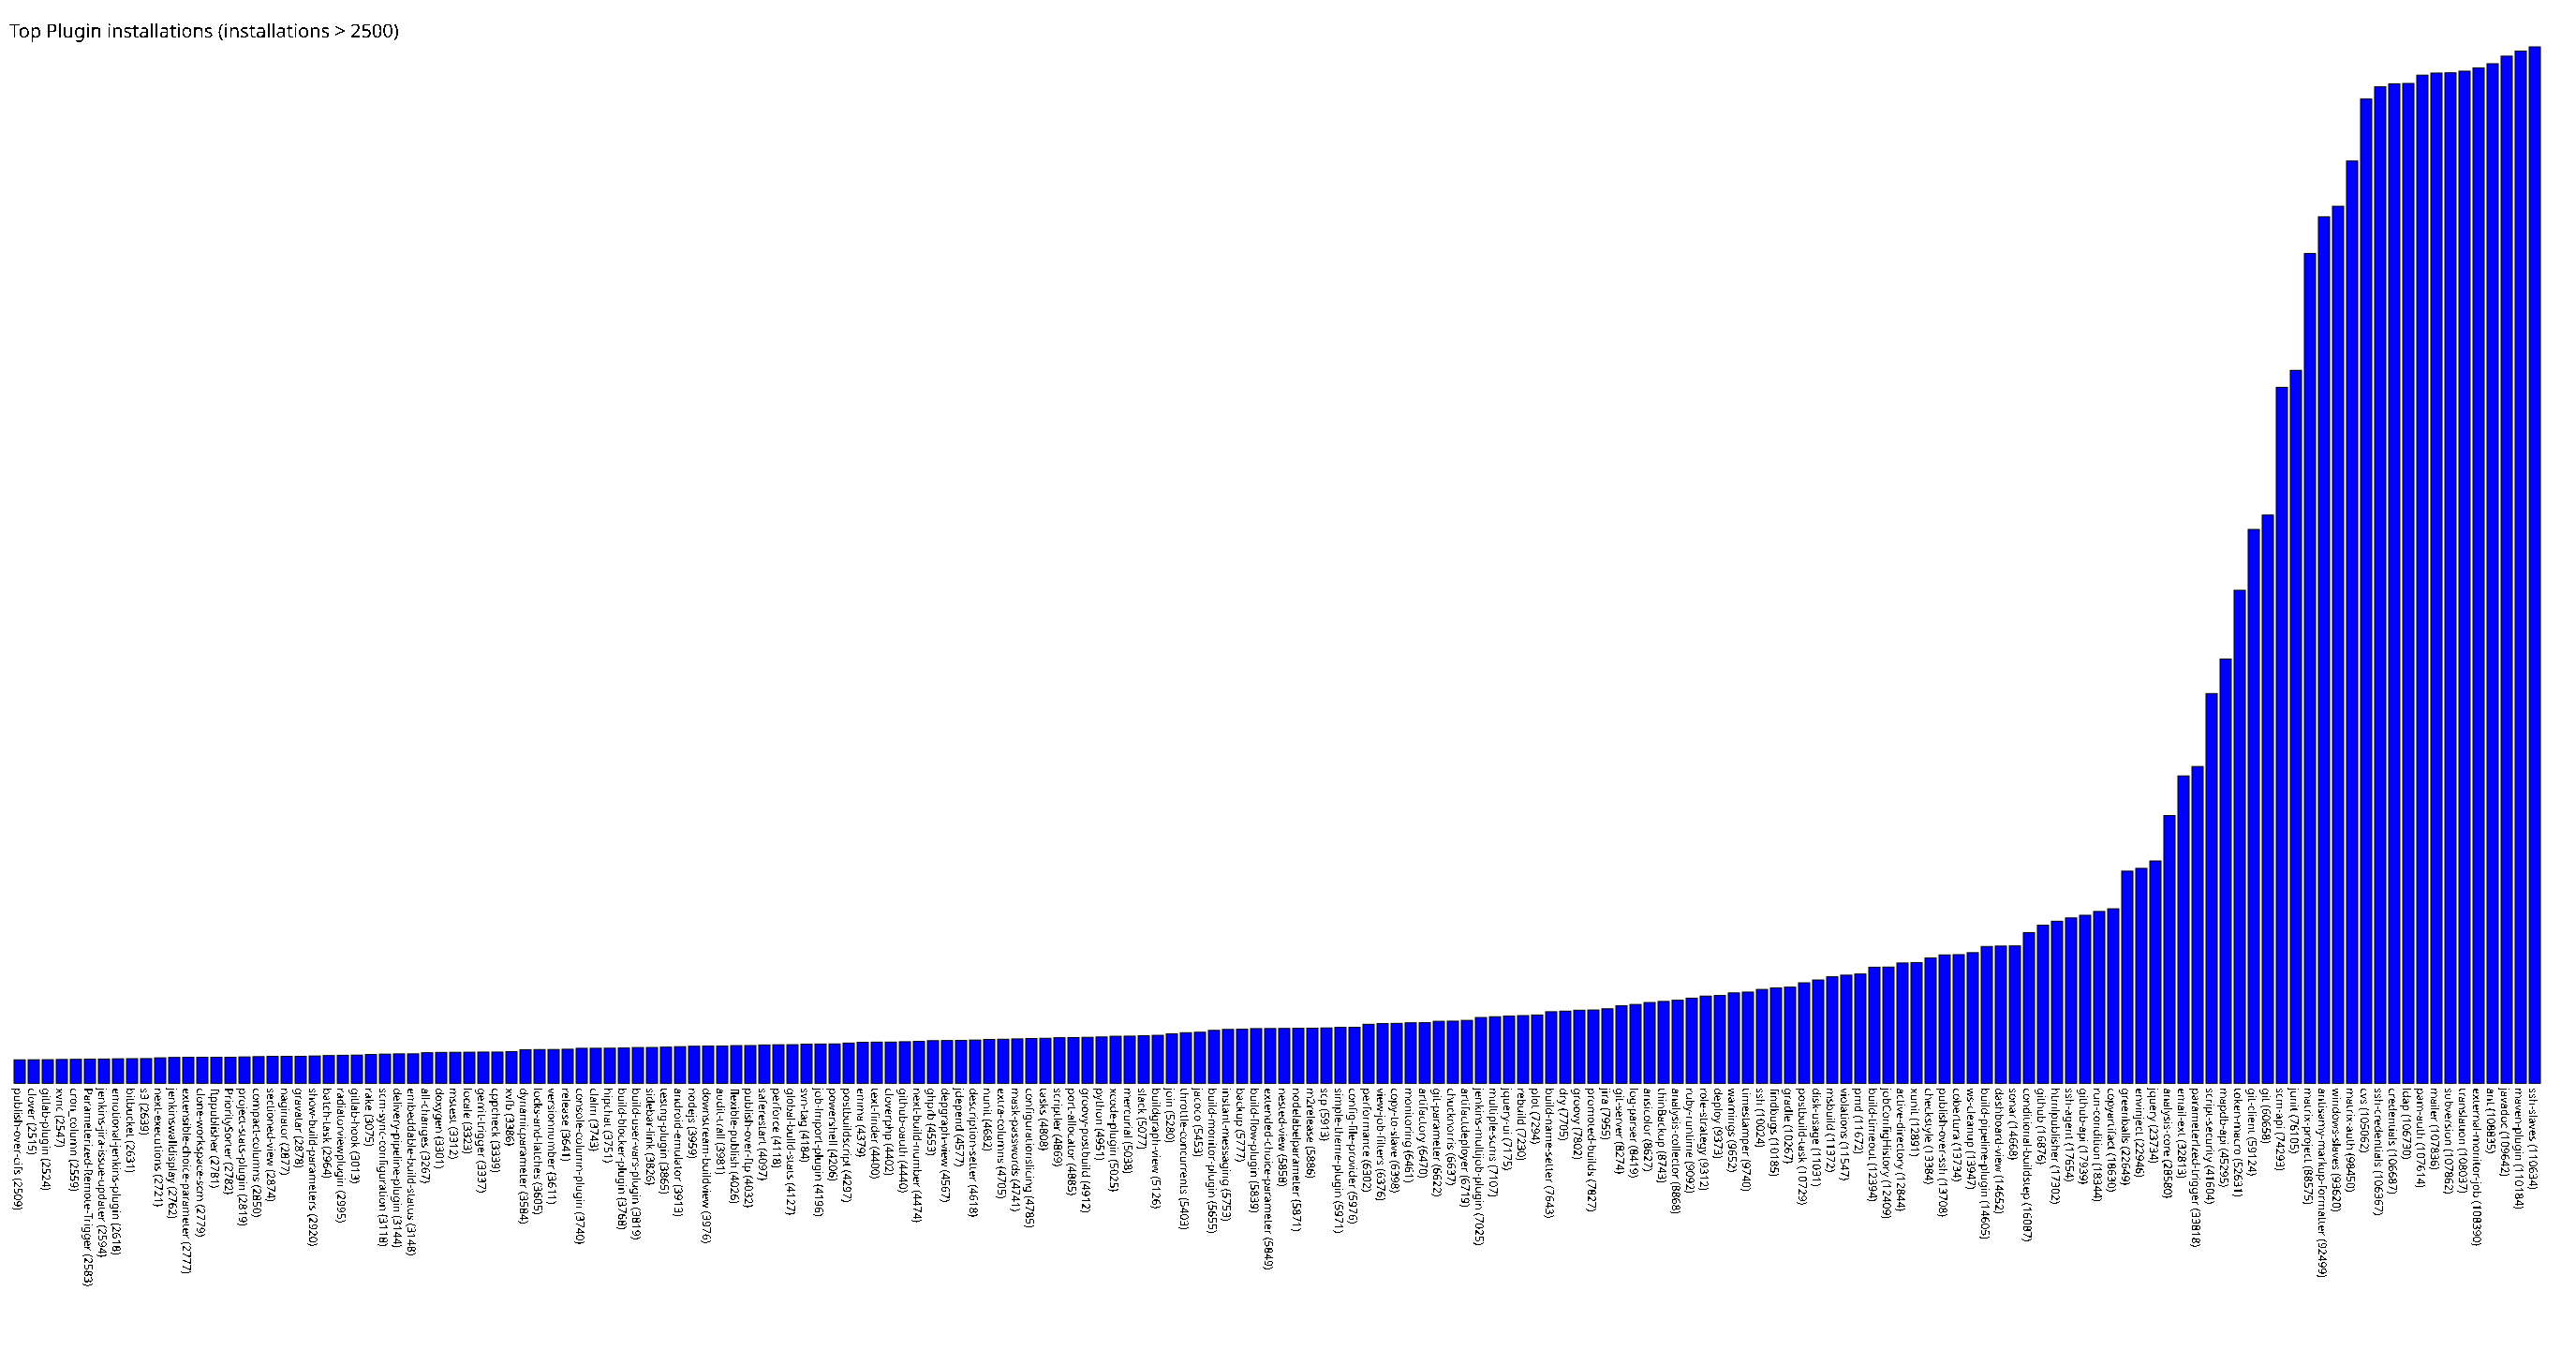

The table this chart was drawn from, first rows:
publish-over-cifs, 2509
clover, 2515
gitlab-plugin, 2524
xvnc, 2547
cron_column, 2559
Parameterized-Remote-Trigger, 2583
jenkins-jira-issue-updater, 2594
emotional-jenkins-plugin, 2618
bitbucket, 2631
s3, 2639
next-executions, 2721
jenkinswalldisplay, 2762
extensible-choice-parameter, 2777
clone-workspace-scm, 2779
ftppublisher, 2781
PrioritySorter, 2782
project-stats-plugin, 2819
compact-columns, 2850
sectioned-view, 2874
naginator, 2877
gravatar, 2878
show-build-parameters, 2920
batch-task, 2964
radiatorviewplugin, 2995
gitlab-hook, 3013
rake, 3075
scm-sync-configuration, 3118
delivery-pipeline-plugin, 3144
embeddable-build-status, 3148
all-changes, 3267
doxygen, 3301
mstest, 3312
locale, 3323
gerrit-trigger, 3337
cppcheck, 3339
xvfb, 3386
dynamicparameter, 3584
locks-and-latches, 3605
versionnumber, 3611
release, 3641
console-column-plugin, 3740
claim, 3743
hipchat, 3751
build-blocker-plugin, 3768
build-user-vars-plugin, 3819
sidebar-link, 3826
testng-plugin, 3865
android-emulator, 3913
nodejs, 3959
downstream-buildview, 3976
audit-trail, 3981
flexible-publish, 4026
publish-over-ftp, 4032
saferestart, 4097
perforce, 4118
global-build-stats, 4127
svn-tag, 4184
job-import-plugin, 4196
powershell, 4206
postbuildscript, 4297
emma, 4379
... 119 more rows
